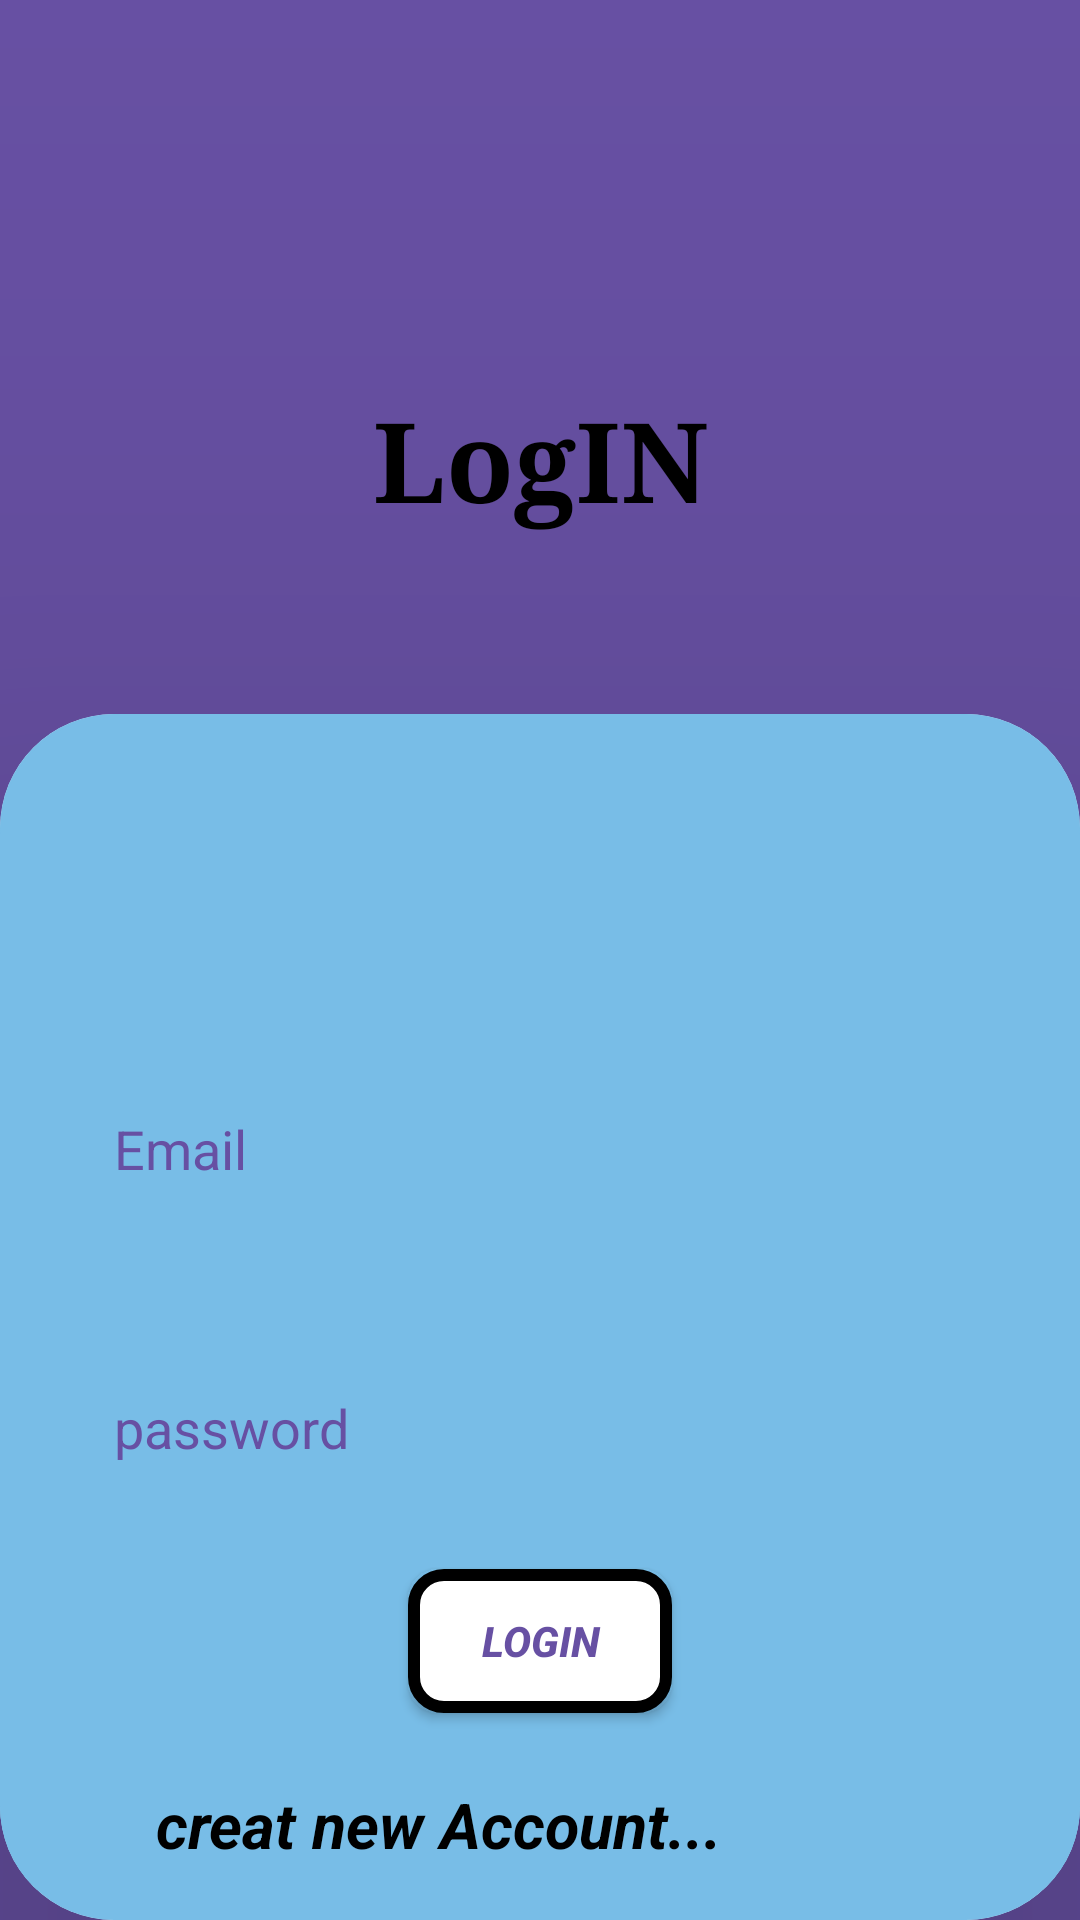

Produce the Android XML layout that renders to this screen, including the resource entries it uses.
<!-- AndroidManifest.xml: application theme Theme.Coaching_Managmant -->
<!-- res/layout/activity_login.xml -->
<?xml version="1.0" encoding="utf-8"?>
<androidx.constraintlayout.widget.ConstraintLayout xmlns:android="http://schemas.android.com/apk/res/android"
    xmlns:app="http://schemas.android.com/apk/res-auto"
    xmlns:tools="http://schemas.android.com/tools"
    android:layout_width="match_parent"
    android:layout_height="match_parent"
    android:background="@color/palpal"
    tools:context=".LoginActivity">


    <TextView
        android:id="@+id/textView3"
        android:layout_width="wrap_content"
        android:layout_height="wrap_content"

        android:layout_marginTop="128dp"
        android:fontFamily="serif"
        android:text="LogIN"
        android:textColor="@color/black"
        android:textSize="37dp"
        android:textStyle="bold"
        app:layout_constraintEnd_toEndOf="parent"
        app:layout_constraintStart_toStartOf="parent"
        app:layout_constraintTop_toTopOf="parent" />

    <androidx.cardview.widget.CardView
        android:layout_width="0dp"
        android:layout_height="0dp"
        android:layout_marginTop="60dp"
        app:cardCornerRadius="38dp"
        app:cardElevation="151dp"
        app:layout_constraintBottom_toBottomOf="parent"
        app:layout_constraintEnd_toEndOf="parent"
        app:layout_constraintStart_toStartOf="parent"
        app:layout_constraintTop_toBottomOf="@+id/textView3">

        <ScrollView
            android:layout_width="match_parent"
            android:layout_height="match_parent"
            android:background="@color/firoji">
        <LinearLayout

            android:layout_width="match_parent"
            android:layout_height="match_parent"
            android:background="@drawable/bg_colour"
            android:orientation="vertical">

            <EditText
                android:id="@+id/loginemail"
                android:layout_width="match_parent"
                android:layout_height="50dp"
                android:layout_marginLeft="27dp"
                android:layout_marginTop="120dp"
                android:layout_marginRight="27dp"
                android:background="@drawable/box_bg"
                android:hint="Email"
                android:inputType="textEmailAddress"
                android:padding="11dp"
                app:layout_constraintEnd_toEndOf="parent"
                app:layout_constraintStart_toStartOf="parent"
                app:layout_constraintTop_toTopOf="parent"
                android:textColorHint="@color/palpal"
                />


            <EditText
                android:id="@+id/loginpass"
                android:layout_width="match_parent"
                android:layout_height="50dp"
                android:layout_marginLeft="27dp"
                android:layout_marginTop="43dp"
                android:layout_marginRight="27dp"
                android:background="@drawable/box_bg"
                android:hint="password"
                android:inputType="textPassword"
                android:padding="11dp"
                app:layout_constraintEnd_toEndOf="parent"
                app:layout_constraintStart_toStartOf="parent"
                app:layout_constraintTop_toTopOf="parent"
                android:textColorHint="@color/palpal"
                />

            <androidx.appcompat.widget.AppCompatButton
                android:id="@+id/btnlogin"
                android:layout_width="wrap_content"
                android:layout_height="wrap_content"
                android:layout_marginTop="22dp"
                android:padding="12dp"
                android:layout_gravity="center"

                android:background="@drawable/btn_back"
                android:text="Login"
                android:textColor="@color/palpal"

                android:textStyle="bold|italic" />

            <TextView
                android:id="@+id/regitorpage_text"
                android:layout_width="223dp"
                android:layout_height="36dp"
                android:layout_marginLeft="52dp"
                android:layout_marginTop="23dp"
                android:text="creat new Account..."
                android:textColor="@color/black"
                android:textSize="21sp"
                android:textStyle="italic|bold"
                />

        </LinearLayout>
        </ScrollView>
    </androidx.cardview.widget.CardView>


</androidx.constraintlayout.widget.ConstraintLayout>
<!-- resources referenced by this layout -->
<resources>
  <color name="black">#FF000000</color>
  <color name="firoji">#FF78BDE7</color>
  <color name="palpal">#6750A3</color>
  <!-- drawable bg_colour (drawable) -->
  <?xml version="1.0" encoding="utf-8"?>
  <shape xmlns:android="http://schemas.android.com/apk/res/android">
      <corners
          android:topLeftRadius="40dp"
          android:topRightRadius="40dp"
  
          />
    <solid android:color="@color/firoji"
          />
  </shape>
  <!-- drawable btn_back (drawable) -->
  <?xml version="1.0" encoding="utf-8"?>
  <shape xmlns:android="http://schemas.android.com/apk/res/android">
  <corners android:radius="10dp"
      />
      <solid android:color="@color/white"
          />
      <stroke android:color="@color/black"
          android:width="4dp"
          />
  </shape>
  <style name="Theme.Coaching_Managmant" parent="Base.Theme.Coaching_Managmant" />
  <color name="white">#FFFFFFFF</color>
  <style name="Base.Theme.Coaching_Managmant" parent="Theme.Material3.DayNight.NoActionBar">
          
          <item name="colorPrimary">@color/palpal</item>
      </style>
</resources>
